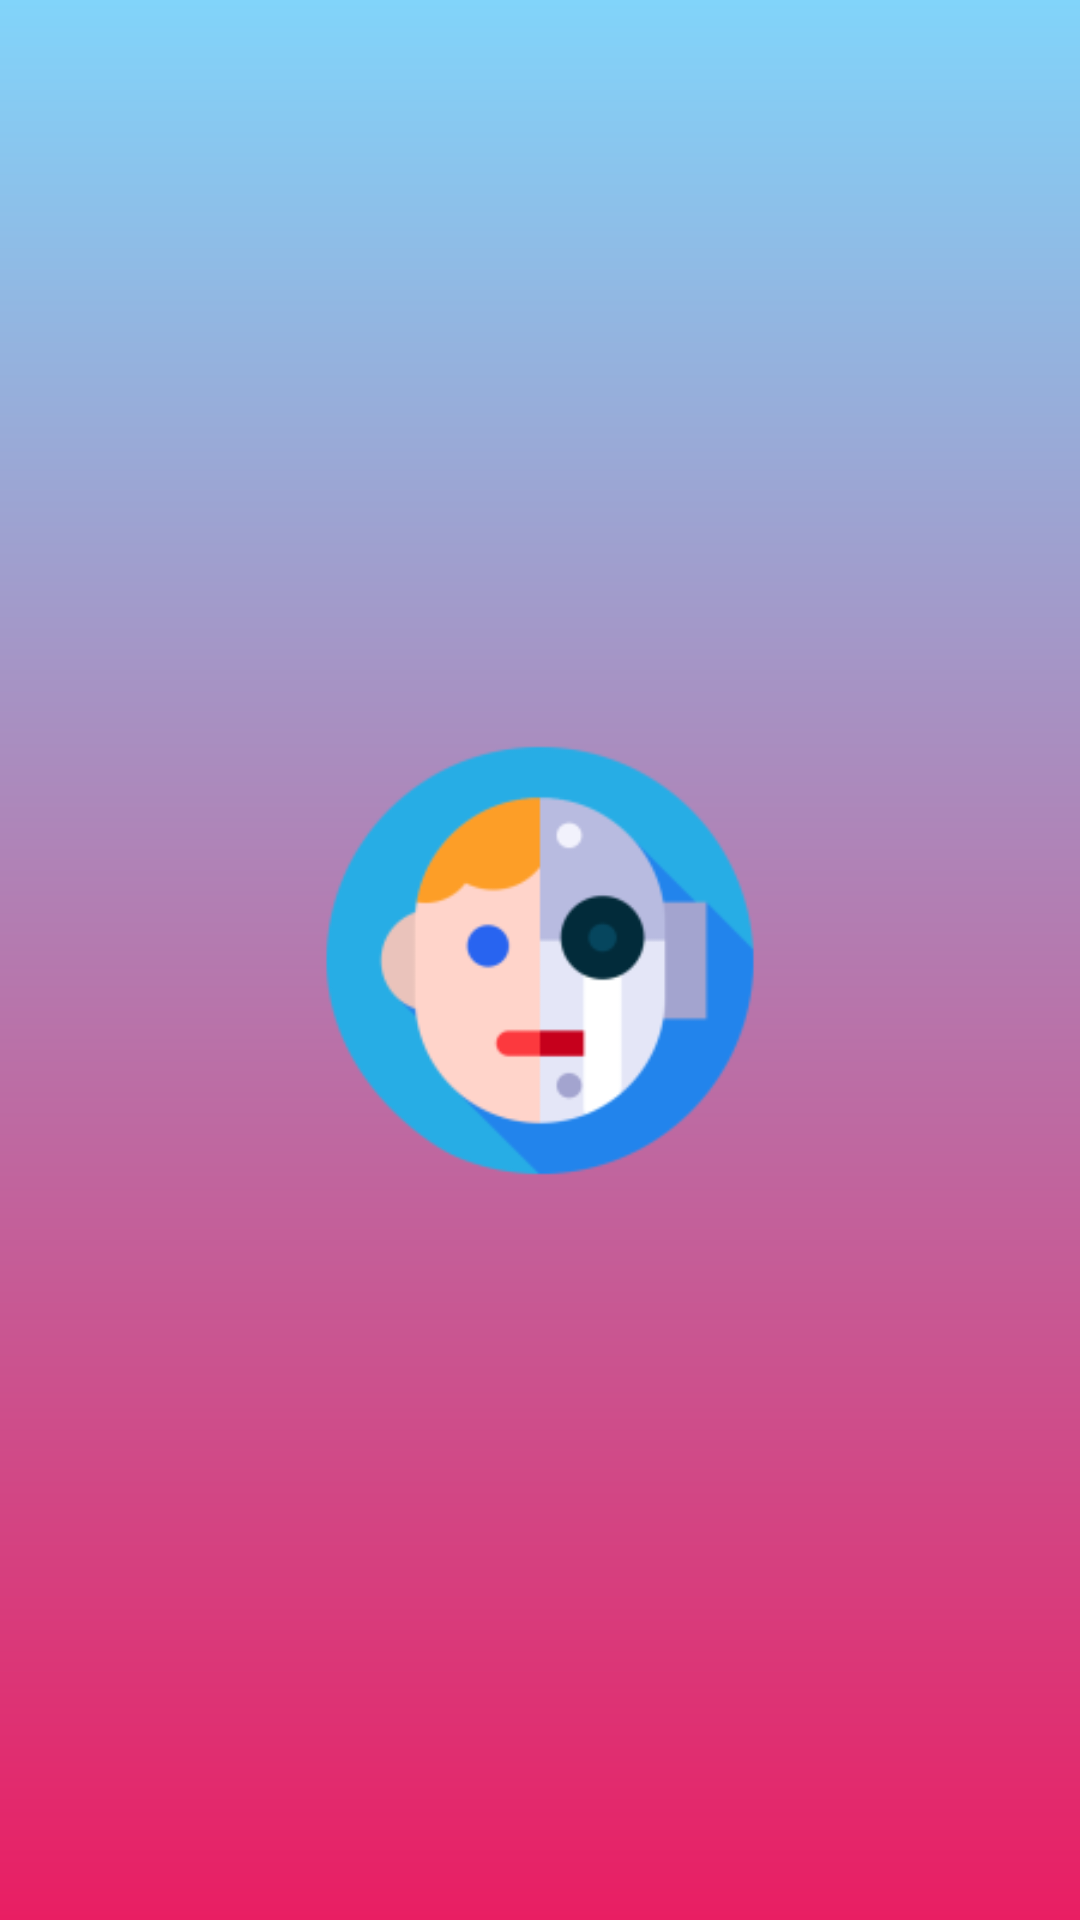

Android layout source for this screen:
<!-- AndroidManifest.xml: application theme Theme.First -->
<!-- res/layout/activity_splash_screen.xml -->
<?xml version="1.0" encoding="utf-8"?>
<androidx.constraintlayout.widget.ConstraintLayout xmlns:android="http://schemas.android.com/apk/res/android"
    xmlns:app="http://schemas.android.com/apk/res-auto"
    xmlns:tools="http://schemas.android.com/tools"
    android:layout_width="match_parent"
    android:layout_height="match_parent"
    tools:context=".SplashScreen"
    android:background="@drawable/gradient">

    <ImageView
        android:id="@+id/imageView2"
        android:layout_width="278dp"
        android:layout_height="259dp"
        app:layout_constraintBottom_toBottomOf="parent"
        app:layout_constraintEnd_toEndOf="parent"
        app:layout_constraintStart_toStartOf="parent"
        app:layout_constraintTop_toTopOf="parent"
        app:srcCompat="@mipmap/home_icon_foreground"
        android:onClick="btnOpenLogin"/>
</androidx.constraintlayout.widget.ConstraintLayout>
<!-- resources referenced by this layout -->
<resources>
  <!-- drawable gradient (drawable) -->
  <?xml version="1.0" encoding="utf-8"?>
  <shape xmlns:android="http://schemas.android.com/apk/res/android"
      android:shape="rectangle">
  
      <gradient
  
          android:angle="-90"
          android:startColor="@color/blue_200"
          android:endColor="@color/pink_500">
  
      </gradient>
  
  </shape>
  <!-- mipmap home_icon_foreground: png bitmap (mipmap-hdpi, 4508 bytes) -->
  <style name="Theme.First" parent="Theme.MaterialComponents.DayNight.NoActionBar">
          
          <item name="colorPrimary">@color/blue_500</item>
          <item name="colorPrimaryVariant">@color/blue_700</item>
          <item name="colorOnPrimary">@color/white</item>
          
          <item name="colorSecondary">@color/teal_200</item>
          <item name="colorSecondaryVariant">@color/teal_700</item>
          <item name="colorOnSecondary">@color/black</item>
          
          <item name="android:statusBarColor" tools:targetApi="l">?attr/colorPrimaryVariant</item>
          
      </style>
  <color name="blue_200">#81D4FA</color>
  <color name="pink_500">#E91E63</color>
  <color name="blue_500">#03A9F4</color>
  <color name="blue_700">#0288D1</color>
  <color name="white">#FFFFFFFF</color>
  <color name="teal_200">#FF03DAC5</color>
  <color name="teal_700">#FF018786</color>
  <color name="black">#FF000000</color>
</resources>
